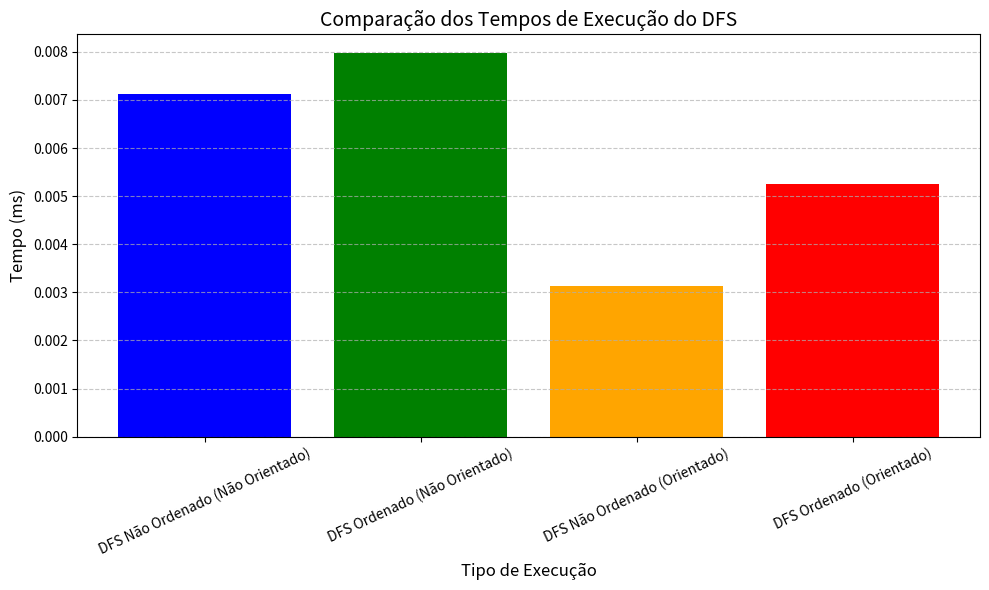

The matplotlib source for this figure:
import matplotlib.pyplot as plt

tempos = [
    0.007114,  # DFS Não Ordenado (Não Orientado)
    0.007965,  # DFS Ordenado (Não Orientado)
    0.003125,  # DFS Não Ordenado (Orientado)
    0.005250   # DFS Ordenado (Orientado)
]

labels = [
    "DFS Não Ordenado (Não Orientado)",
    "DFS Ordenado (Não Orientado)",
    "DFS Não Ordenado (Orientado)",
    "DFS Ordenado (Orientado)"
]

plt.figure(figsize=(10, 6))
plt.bar(labels, tempos, color=['blue', 'green', 'orange', 'red'])

plt.title("Comparação dos Tempos de Execução do DFS", fontsize=14)
plt.xlabel("Tipo de Execução", fontsize=12)
plt.ylabel("Tempo (ms)", fontsize=12)
plt.xticks(rotation=25, fontsize=10)
plt.grid(axis='y', linestyle='--', alpha=0.7)
plt.tight_layout()


plt.show()
